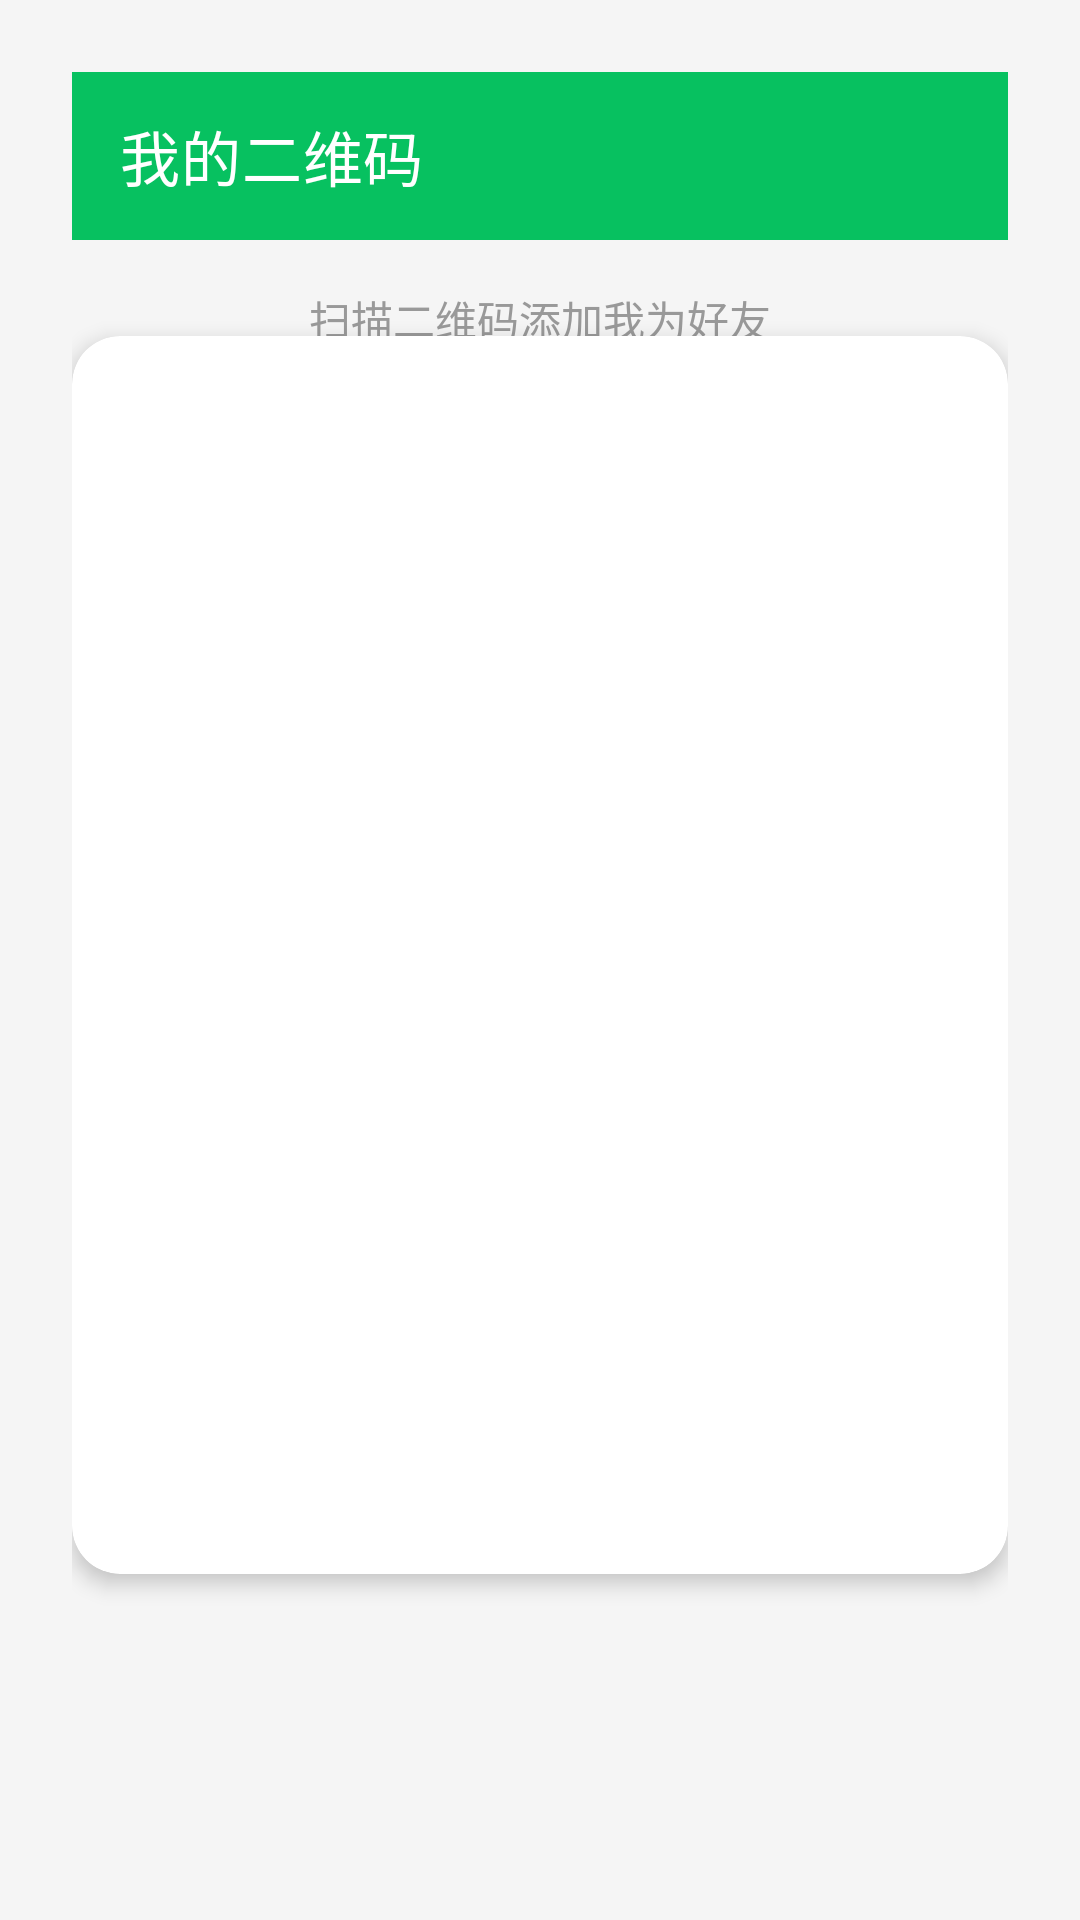

Android layout source for this screen:
<!-- AndroidManifest.xml: application theme Theme.Tongxun -->
<!-- res/layout/activity_qrcode.xml -->
<?xml version="1.0" encoding="utf-8"?>
<androidx.constraintlayout.widget.ConstraintLayout xmlns:android="http://schemas.android.com/apk/res/android"
    xmlns:app="http://schemas.android.com/apk/res-auto"
    android:layout_width="match_parent"
    android:layout_height="match_parent"
    android:background="@color/background"
    android:padding="24dp">

    <com.google.android.material.appbar.MaterialToolbar
        android:id="@+id/toolbar"
        android:layout_width="0dp"
        android:layout_height="?attr/actionBarSize"
        android:background="?attr/colorPrimary"
        app:layout_constraintEnd_toEndOf="parent"
        app:layout_constraintStart_toStartOf="parent"
        app:layout_constraintTop_toTopOf="parent"
        app:navigationIcon="@drawable/ic_arrow_back"
        app:title="我的二维码"
        app:titleTextColor="@color/white" />

    <androidx.cardview.widget.CardView
        android:layout_width="0dp"
        android:layout_height="wrap_content"
        android:layout_marginTop="32dp"
        app:cardCornerRadius="16dp"
        app:cardElevation="4dp"
        app:layout_constraintEnd_toEndOf="parent"
        app:layout_constraintStart_toStartOf="parent"
        app:layout_constraintTop_toBottomOf="@+id/toolbar">

        <LinearLayout
            android:layout_width="match_parent"
            android:layout_height="wrap_content"
            android:gravity="center"
            android:orientation="vertical"
            android:padding="24dp">

            <ImageView
                android:id="@+id/ivQRCode"
                android:layout_width="300dp"
                android:layout_height="300dp"
                android:scaleType="fitXY"
                android:background="@android:color/white" />

            <TextView
                android:id="@+id/tvUserId"
                android:layout_width="wrap_content"
                android:layout_height="wrap_content"
                android:layout_marginTop="16dp"
                android:textColor="@color/text_primary"
                android:textSize="16sp" />

            <TextView
                android:id="@+id/tvNickname"
                android:layout_width="wrap_content"
                android:layout_height="wrap_content"
                android:layout_marginTop="8dp"
                android:textColor="@color/text_secondary"
                android:textSize="14sp" />
        </LinearLayout>
    </androidx.cardview.widget.CardView>

    <TextView
        android:layout_width="wrap_content"
        android:layout_height="wrap_content"
        android:layout_marginTop="16dp"
        android:text="扫描二维码添加我为好友"
        android:textColor="@color/text_secondary"
        android:textSize="14sp"
        app:layout_constraintEnd_toEndOf="parent"
        app:layout_constraintStart_toStartOf="parent"
        app:layout_constraintTop_toBottomOf="@+id/toolbar" />

</androidx.constraintlayout.widget.ConstraintLayout>
<!-- resources referenced by this layout -->
<resources>
  <color name="background">#FFF5F5F5</color>
  <color name="text_primary">#FF333333</color>
  <color name="text_secondary">#FF999999</color>
  <color name="white">#FFFFFFFF</color>
  <style name="Theme.Tongxun" parent="Theme.MaterialComponents.DayNight.NoActionBar">
          <item name="colorPrimary">@color/primary</item>
          <item name="colorPrimaryDark">@color/primary_dark</item>
          <item name="colorAccent">@color/accent</item>
          <item name="android:statusBarColor">@color/primary</item>
          <item name="android:windowLightStatusBar">false</item>
      </style>
  <color name="primary">#FF07C160</color>
  <color name="primary_dark">#FF06AD56</color>
  <color name="accent">#FF576B95</color>
</resources>
